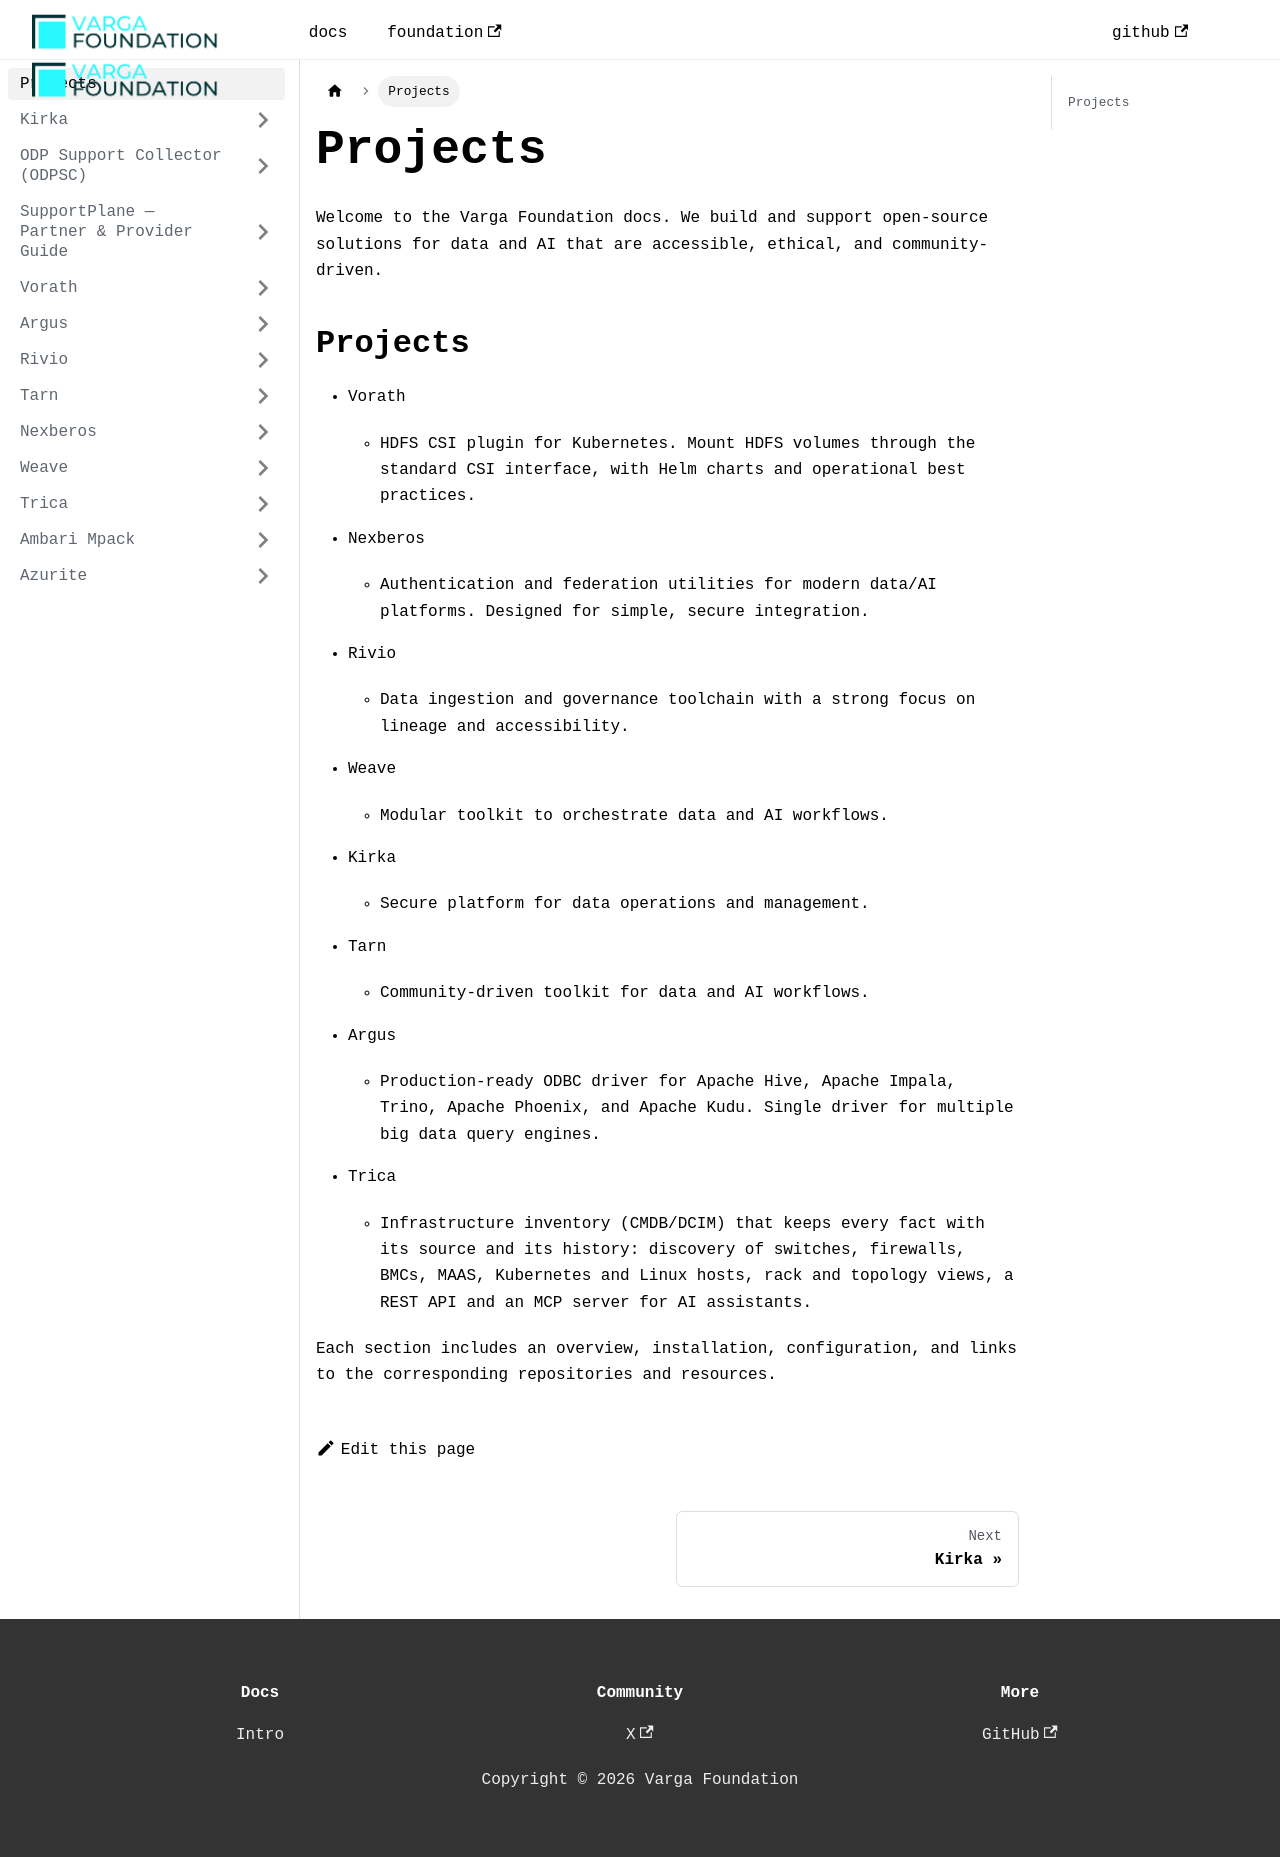

repository: VargaFoundation/docs · page: intro/index.html · generator: docusaurus

---
id: intro
title: Projects
sidebar_position: 1
---

Welcome to the Varga Foundation docs. We build and support open-source solutions for data and AI that are accessible, ethical, and community-driven.

## Projects

- [Vorath](./vorath/index.md)
  - HDFS CSI plugin for Kubernetes. Mount HDFS volumes through the standard CSI interface, with Helm charts and operational best practices.

- [Nexberos](./nexberos/index.md)
  - Authentication and federation utilities for modern data/AI platforms. Designed for simple, secure integration.

- [Rivio](./rivio/index.md)
  - Data ingestion and governance toolchain with a strong focus on lineage and accessibility.

- [Weave](./weave/index.md)
  - Modular toolkit to orchestrate data and AI workflows.

- [Kirka](./kirka/index.md)
  - Secure platform for data operations and management.

- [Tarn](./tarn/index.md)
  - Community-driven toolkit for data and AI workflows.

- [Argus](./argus/index.md)
  - Production-ready ODBC driver for Apache Hive, Apache Impala, Trino, Apache Phoenix, and Apache Kudu. Single driver for multiple big data query engines.

- [Trica](./trica/index.md)
  - Infrastructure inventory (CMDB/DCIM) that keeps every fact with its source and its history: discovery of switches, firewalls, BMCs, MAAS, Kubernetes and Linux hosts, rack and topology views, a REST API and an MCP server for AI assistants.

Each section includes an overview, installation, configuration, and links to the corresponding repositories and resources.
